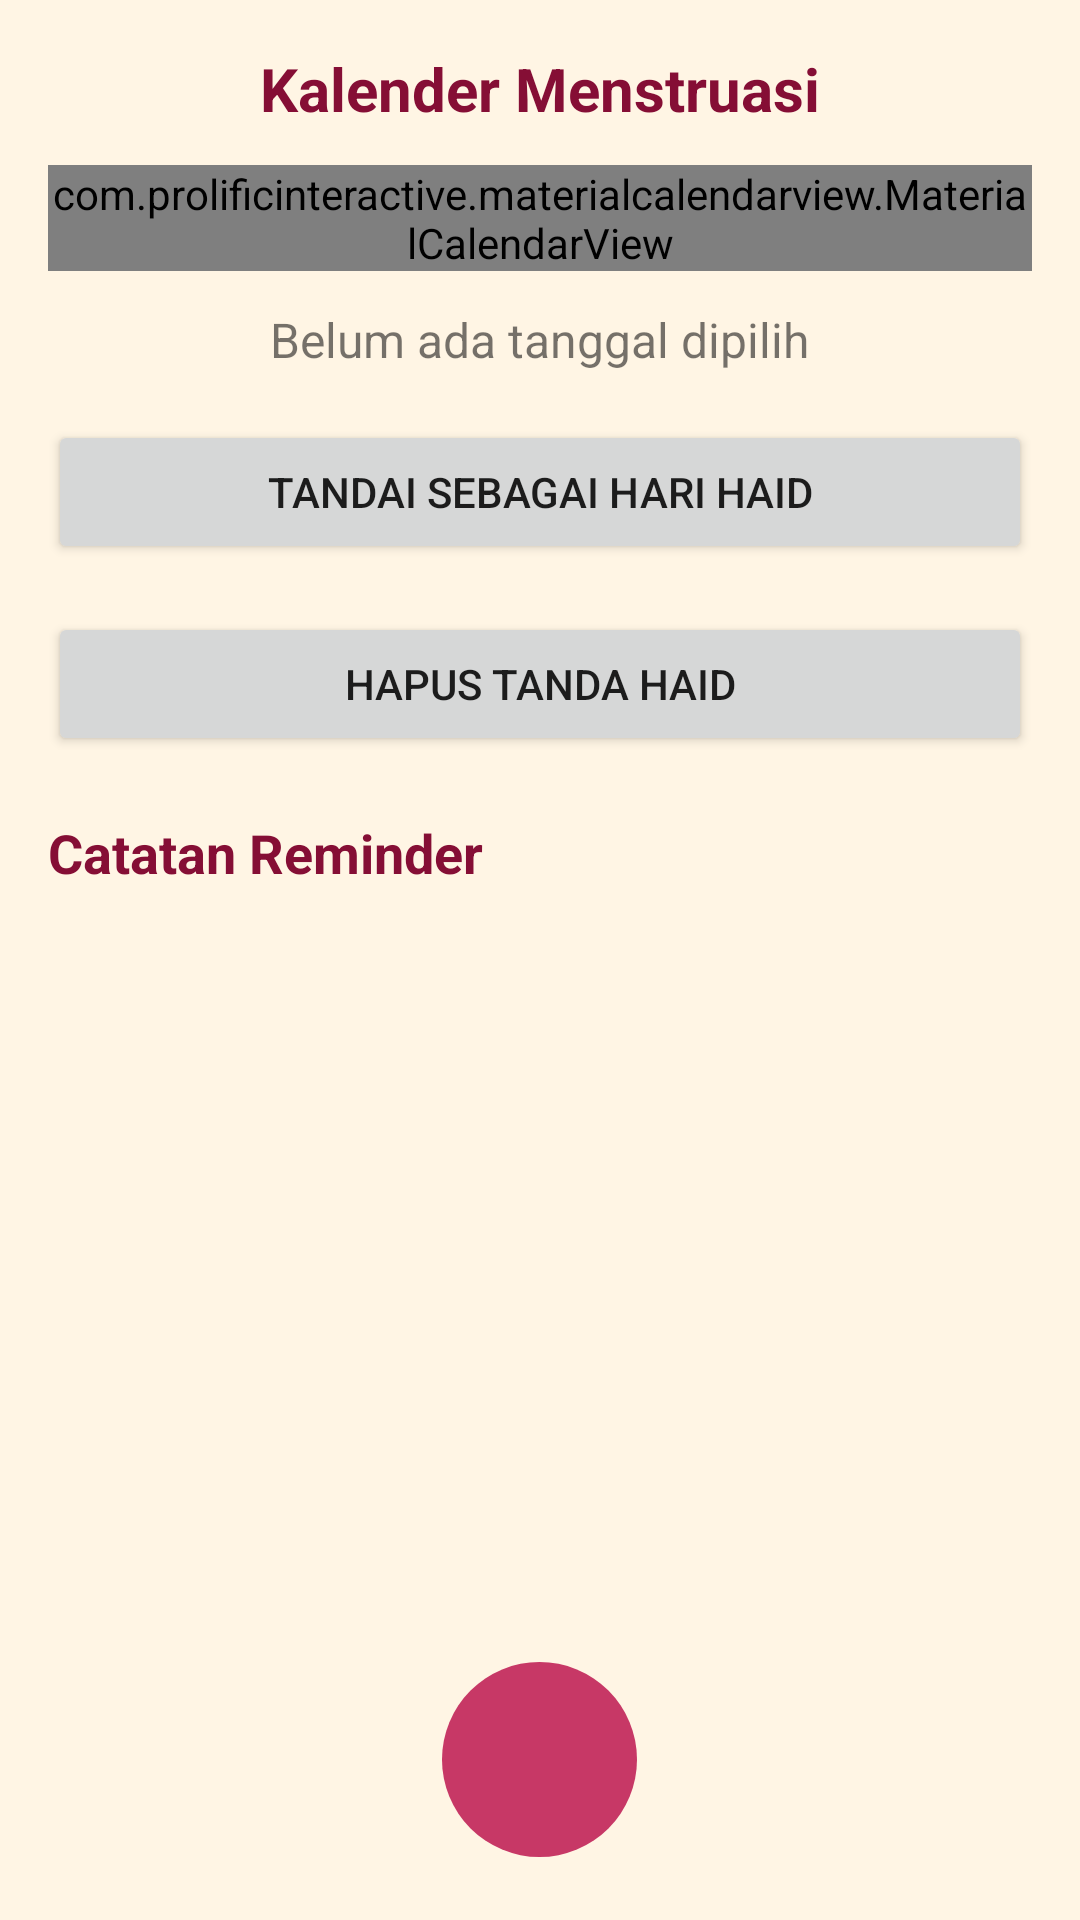

The Android layout XML behind this screen, and the referenced resources:
<!-- AndroidManifest.xml: application theme Theme.EVEE -->
<!-- res/layout/halamancalendar.xml -->
<?xml version="1.0" encoding="utf-8"?>
<FrameLayout xmlns:android="http://schemas.android.com/apk/res/android"
    xmlns:app="http://schemas.android.com/apk/res-auto"
    android:layout_width="match_parent"
    android:layout_height="match_parent"
    android:background="#fff5e4"
    android:padding="16dp">

    <LinearLayout
        android:orientation="vertical"
        android:layout_width="match_parent"
        android:layout_height="match_parent">

        
        <TextView
            android:id="@+id/txtTitleCalendar"
            android:layout_width="wrap_content"
            android:layout_height="wrap_content"
            android:text="Kalender Menstruasi"
            android:textColor="#850E35"
            android:textSize="20sp"
            android:textStyle="bold"
            android:layout_gravity="center_horizontal"
            android:paddingBottom="12dp" />

        <com.prolificinteractive.materialcalendarview.MaterialCalendarView
            android:id="@+id/calendarView"
            android:layout_width="match_parent"
            android:layout_height="wrap_content"
            app:mcv_showOtherDates="all"
            app:mcv_firstDayOfWeek="monday"
            app:mcv_selectionColor="@color/purple_500"
            app:mcv_headerTextAppearance="@style/TextAppearance.AppCompat.Large"
            app:mcv_dateTextAppearance="@style/TextAppearance.AppCompat.Medium" />

        <TextView
            android:id="@+id/textSelectedRange"
            android:layout_width="wrap_content"
            android:layout_height="wrap_content"
            android:text="Belum ada tanggal dipilih"
            android:textSize="16sp"
            android:layout_marginTop="12dp"
            android:layout_gravity="center_horizontal" />

        <Button
            android:id="@+id/btnSavePeriod"
            android:layout_width="match_parent"
            android:layout_height="wrap_content"
            android:text="Tandai Sebagai Hari Haid"
            android:layout_marginTop="16dp"/>

        <Button
            android:id="@+id/btnDeletePeriod"
            android:layout_width="match_parent"
            android:layout_height="wrap_content"
            android:text="Hapus Tanda Haid"
            android:layout_marginTop="16dp"/>

        <LinearLayout
            android:id="@+id/layoutNotes"
            android:layout_width="match_parent"
            android:layout_height="wrap_content"
            android:orientation="vertical"
            android:layout_marginTop="20dp">

            <TextView
                android:id="@+id/txtTitleNotes"
                android:layout_width="wrap_content"
                android:layout_height="wrap_content"
                android:text="Catatan Reminder"
                android:textStyle="bold"
                android:textSize="18sp"
                android:textColor="#850E35"
                android:layout_marginBottom="12dp" />

            <LinearLayout
                android:id="@+id/listNotes"
                android:layout_width="match_parent"
                android:layout_height="wrap_content"
                android:orientation="vertical" />

        </LinearLayout>

    </LinearLayout>

    
    <ImageButton
        android:id="@+id/btnAddNote"
        android:layout_width="65dp"
        android:layout_height="65dp"
        android:layout_gravity="center|bottom"
        android:layout_marginBottom="5dp"
        android:background="@drawable/bg_add_note"
        android:src="@drawable/ic_add"
        android:contentDescription="Tambah Catatan" />

</FrameLayout>
<!-- resources referenced by this layout -->
<resources>
  <color name="purple_500">#FF6200EE</color>
  <!-- drawable bg_add_note (drawable) -->
  <shape xmlns:android="http://schemas.android.com/apk/res/android"
      android:shape="oval">
      <solid android:color="#C73866"/>
      <size android:width="56dp" android:height="56dp"/>
  </shape>
  <style name="Theme.EVEE" parent="Theme.MaterialComponents.DayNight.NoActionBar">
          
          <item name="colorPrimary">@color/purple_500</item>
          <item name="colorPrimaryVariant">@color/purple_700</item>
          <item name="colorOnPrimary">@color/white</item>
          
          <item name="colorSecondary">@color/teal_200</item>
          <item name="colorSecondaryVariant">@color/teal_700</item>
          <item name="colorOnSecondary">@color/black</item>
          
          <item name="android:statusBarColor">?attr/colorPrimaryVariant</item>
          
      </style>
  <color name="purple_700">#FF3700B3</color>
  <color name="white">#FFFFFFFF</color>
  <color name="teal_200">#FF03DAC5</color>
  <color name="teal_700">#FF018786</color>
  <color name="black">#FF000000</color>
</resources>
